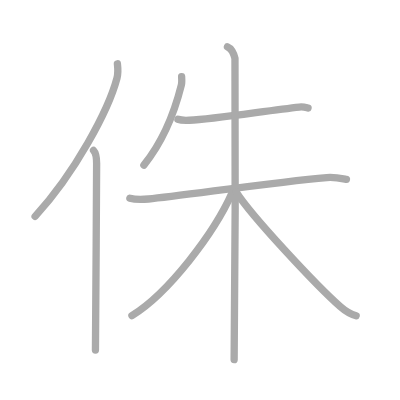
t = 0.00 s
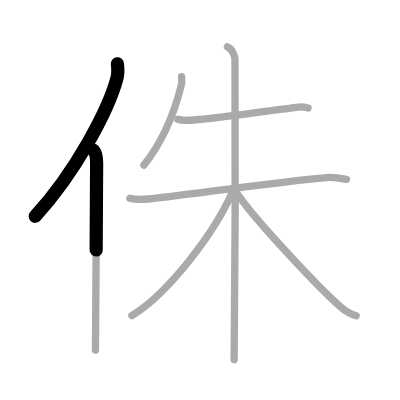
t = 1.50 s
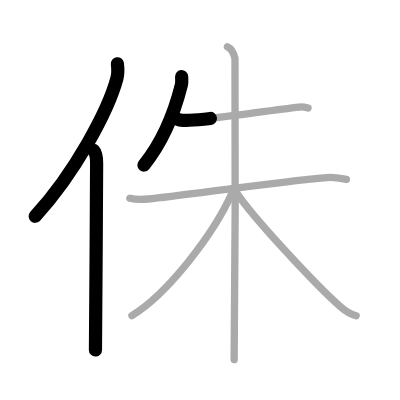
t = 3.25 s
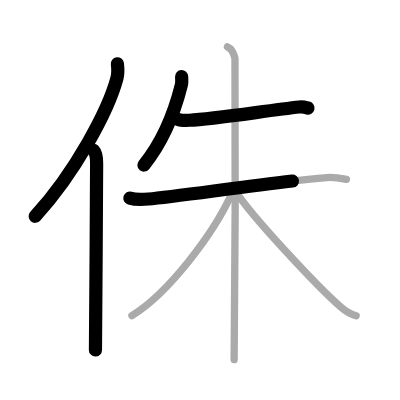
t = 4.75 s
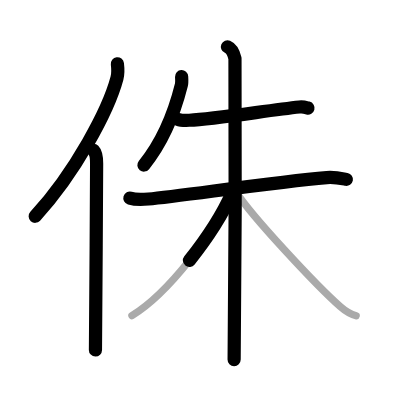
t = 6.50 s
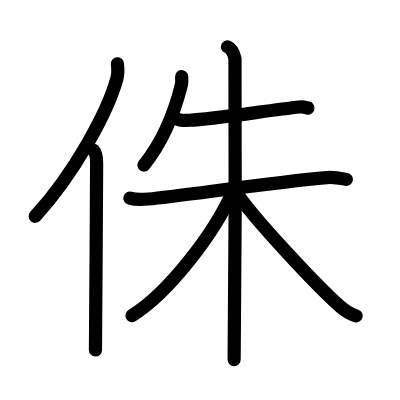
t = 8.00 s

The animated SVG that drew these frames (rendered in a browser with its animation timeline set to each time). Animation: 8 SMIL elements (animate=8); one cycle of 8.00 s.

<?xml version="1.0" standalone="no"?>
<!DOCTYPE svg PUBLIC "-//W3C//DTD SVG 1.1//EN"   "http://www.w3.org/Graphics/SVG/1.1/DTD/svg11.dtd">
<svg width="400px" height="400px"  version="1.1" xmlns="http://www.w3.org/2000/svg">
  <defs>
    <marker id="Triangle" viewBox="0 0 10 10" refX="0" refY="5" markerUnits="strokeWidth" markerWidth="3" style="stroke-opacity:0%;fill:#aaaaaa;" markerHeight="2" orient="auto">
      <path d="M 0 0 L 10 5 L 0 10 z" />
    </marker>
    
    <marker id="Arrow" viewBox="0 0 10 10" refX="5" refY="5" markerUnits="strokeWidth" markerWidth="1.8" style="stroke-opacity:0%;fill:#770000;" markerHeight="2" orient="auto">
      <path d="M 0 4 L 6 4 L 4 1 L 10 5 L 4 9 L 6 6 L 0 6 z" />
        <circle cx="5" cy="5" r="5" />
      </marker>
    
    <marker id="TriangleRed" viewBox="0 0 10 10" refX="0" refY="5" markerUnits="strokeWidth" markerWidth="3" style="stroke-opacity:0%;fill:#CC0000;" markerHeight="2" orient="auto">
      <path d="M 0 0 L 10 5 L 0 10 z" />
    </marker>
    
    <marker id="ArrowRed" viewBox="0 0 10 10" refX="5" refY="5" markerUnits="strokeWidth" markerWidth="1.8" style="stroke-opacity:0%;fill:#CC0000;" markerHeight="2" orient="auto">
      <path d="M 0 4 L 6 4 L 4 1 L 10 5 L 4 9 L 6 6 L 0 6 z" />
        <circle cx="5" cy="5" r="5" />
      </marker>
    
  </defs>
  
  <path style="fill:#ffffff; fill-opacity:100%; fill-rule:evenodd; stroke-width:0;" d="M 0 0 L 400px 0 L 400px 400px L 0 400px L 0 0" />

  <g transform="scale(3.6697247706422 3.6697247706422)">
<path style="fill:none; fill-opacity:0%; fill-rule:evenodd; stroke:#aaaaaa; stroke-opacity:100%; stroke-width: 1.5pt; stroke-linejoin:round; stroke-linecap:round;" d="M31.99 17.39c0.14 1.13 0.24 2.55-0.12 3.93c-2.34 8.78-11.39 25.75-22.3 37.64"></path>
<path style="fill:none; fill-opacity:0%; fill-rule:evenodd; stroke:#aaaaaa; stroke-opacity:100%; stroke-width: 1.5pt; stroke-linejoin:round; stroke-linecap:round;" d="M25.49 41c0.66 0.68 0.84 2.19 0.84 3.58c0 14.46-0.32 41.08-0.32 50.79"></path>
<path style="fill:none; fill-opacity:0%; fill-rule:evenodd; stroke:#aaaaaa; stroke-opacity:100%; stroke-width: 1.5pt; stroke-linejoin:round; stroke-linecap:round;" d="M49.49 20.86c0.03 0.57 0.11 1.64-0.06 2.28c-2.01 8.02-4.98 15.38-10.22 21.85"></path>
<path style="fill:none; fill-opacity:0%; fill-rule:evenodd; stroke:#aaaaaa; stroke-opacity:100%; stroke-width: 1.5pt; stroke-linejoin:round; stroke-linecap:round;" d="M48.49 32.5c0.67 0.27 2.41 0.3 3.08 0.27c7.01-0.31 21.48-2.7 30.01-3.6c1.12-0.12 1.8 0.13 2.36 0.27"></path>
<path style="fill:none; fill-opacity:0%; fill-rule:evenodd; stroke:#aaaaaa; stroke-opacity:100%; stroke-width: 1.5pt; stroke-linejoin:round; stroke-linecap:round;" d="M35.39 54c0.8 0.24 2.94 0.42 5.07 0.23c8.47-0.73 33.91-4.62 48.59-5.84c2.13-0.18 4.02 0.24 5.35 0.49"></path>
<path style="fill:none; fill-opacity:0%; fill-rule:evenodd; stroke:#aaaaaa; stroke-opacity:100%; stroke-width: 1.5pt; stroke-linejoin:round; stroke-linecap:round;" d="M61.98 12.75c1.14 0.49 1.82 2.2 2.05 3.17s0 75.97-0.23 82.08"></path>
<path style="fill:none; fill-opacity:0%; fill-rule:evenodd; stroke:#aaaaaa; stroke-opacity:100%; stroke-width: 1.5pt; stroke-linejoin:round; stroke-linecap:round;" d="M63.25 52.54C58.43 63.4 45.97 79.86 35.95 86"></path>
<path style="fill:none; fill-opacity:0%; fill-rule:evenodd; stroke:#aaaaaa; stroke-opacity:100%; stroke-width: 1.5pt; stroke-linejoin:round; stroke-linecap:round;" d="M64.35 52.31c4.22 6.65 22.06 25.66 28.35 31.22c1.57 1.39 2.83 2.1 4.35 2.52"></path>

<path style="fill:none; fill-opacity:0%; fill-rule:evenodd; stroke:#000000; stroke-opacity:100%; stroke-width: 2.7pt; stroke-linejoin:round; stroke-linecap:round;" d="M31.99 17.39c0.14 1.13 0.24 2.55-0.12 3.93c-2.34 8.78-11.39 25.75-22.3 37.64" pathLength="100" stroke-dashoffset="100" stroke-dasharray="100 105"><animate id="dashAnim1" attributeName="stroke-dashoffset" from="100" to="0" dur="1s" calcMode="linear" fill="freeze"/></path>
<path style="fill:none; fill-opacity:0%; fill-rule:evenodd; stroke:#000000; stroke-opacity:100%; stroke-width: 2.7pt; stroke-linejoin:round; stroke-linecap:round;" d="M25.49 41c0.66 0.68 0.84 2.19 0.84 3.58c0 14.46-0.32 41.08-0.32 50.79" pathLength="100" stroke-dashoffset="100" stroke-dasharray="100 105"><animate id="dashAnim2" attributeName="stroke-dashoffset" from="100" to="0" dur="1s" calcMode="linear" begin="dashAnim1.end" fill="freeze"/></path>
<path style="fill:none; fill-opacity:0%; fill-rule:evenodd; stroke:#000000; stroke-opacity:100%; stroke-width: 2.7pt; stroke-linejoin:round; stroke-linecap:round;" d="M49.49 20.86c0.03 0.57 0.11 1.64-0.06 2.28c-2.01 8.02-4.98 15.38-10.22 21.85" pathLength="100" stroke-dashoffset="100" stroke-dasharray="100 105"><animate id="dashAnim3" attributeName="stroke-dashoffset" from="100" to="0" dur="1s" calcMode="linear" begin="dashAnim2.end" fill="freeze"/></path>
<path style="fill:none; fill-opacity:0%; fill-rule:evenodd; stroke:#000000; stroke-opacity:100%; stroke-width: 2.7pt; stroke-linejoin:round; stroke-linecap:round;" d="M48.49 32.5c0.67 0.27 2.41 0.3 3.08 0.27c7.01-0.31 21.48-2.7 30.01-3.6c1.12-0.12 1.8 0.13 2.36 0.27" pathLength="100" stroke-dashoffset="100" stroke-dasharray="100 105"><animate id="dashAnim4" attributeName="stroke-dashoffset" from="100" to="0" dur="1s" calcMode="linear" begin="dashAnim3.end" fill="freeze"/></path>
<path style="fill:none; fill-opacity:0%; fill-rule:evenodd; stroke:#000000; stroke-opacity:100%; stroke-width: 2.7pt; stroke-linejoin:round; stroke-linecap:round;" d="M35.39 54c0.8 0.24 2.94 0.42 5.07 0.23c8.47-0.73 33.91-4.62 48.59-5.84c2.13-0.18 4.02 0.24 5.35 0.49" pathLength="100" stroke-dashoffset="100" stroke-dasharray="100 105"><animate id="dashAnim5" attributeName="stroke-dashoffset" from="100" to="0" dur="1s" calcMode="linear" begin="dashAnim4.end" fill="freeze"/></path>
<path style="fill:none; fill-opacity:0%; fill-rule:evenodd; stroke:#000000; stroke-opacity:100%; stroke-width: 2.7pt; stroke-linejoin:round; stroke-linecap:round;" d="M61.98 12.75c1.14 0.49 1.82 2.2 2.05 3.17s0 75.97-0.23 82.08" pathLength="100" stroke-dashoffset="100" stroke-dasharray="100 105"><animate id="dashAnim6" attributeName="stroke-dashoffset" from="100" to="0" dur="1s" calcMode="linear" begin="dashAnim5.end" fill="freeze"/></path>
<path style="fill:none; fill-opacity:0%; fill-rule:evenodd; stroke:#000000; stroke-opacity:100%; stroke-width: 2.7pt; stroke-linejoin:round; stroke-linecap:round;" d="M63.25 52.54C58.43 63.4 45.97 79.86 35.95 86" pathLength="100" stroke-dashoffset="100" stroke-dasharray="100 105"><animate id="dashAnim7" attributeName="stroke-dashoffset" from="100" to="0" dur="1s" calcMode="linear" begin="dashAnim6.end" fill="freeze"/></path>
<path style="fill:none; fill-opacity:0%; fill-rule:evenodd; stroke:#000000; stroke-opacity:100%; stroke-width: 2.7pt; stroke-linejoin:round; stroke-linecap:round;" d="M64.35 52.31c4.22 6.65 22.06 25.66 28.35 31.22c1.57 1.39 2.83 2.1 4.35 2.52" pathLength="100" stroke-dashoffset="100" stroke-dasharray="100 105"><animate id="dashAnim8" attributeName="stroke-dashoffset" from="100" to="0" dur="1s" calcMode="linear" begin="dashAnim7.end" fill="freeze"/></path>

</g>

</svg>  
          
